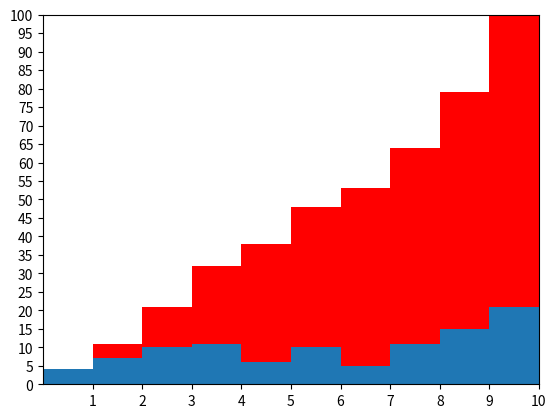

Write the Python code that produced this figure.
import matplotlib.pyplot as plt
from random import randint

fig, ax = plt.subplots()

x = list(randint(0,10) for _ in range(100))

ax.hist(x, bins=10, cumulative=True,color='red')
ax.hist(x, bins=10, cumulative=False)

plt.xticks(list(range(1,11)))
plt.yticks(list(range(0,101,5)))

plt.xlim(0,10)
plt.ylim(0,100)

plt.show()